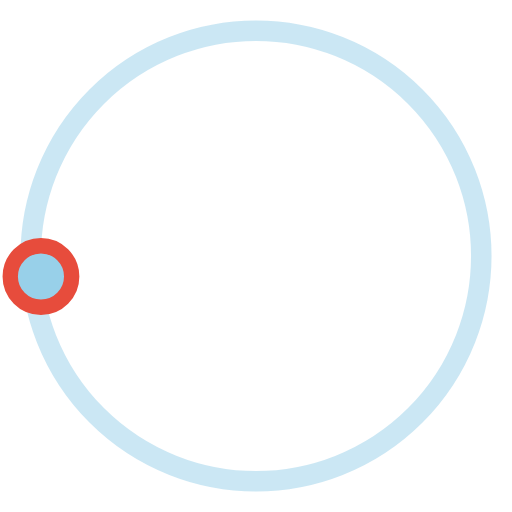
t = 0.00 s
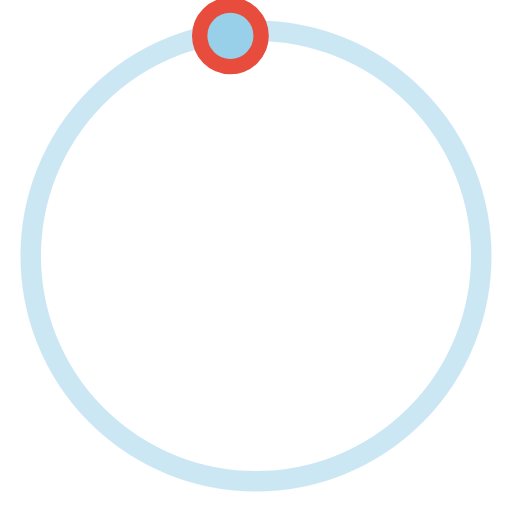
t = 0.50 s
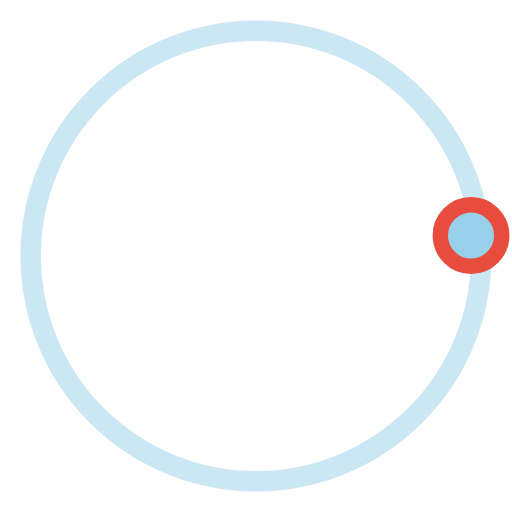
t = 1.00 s
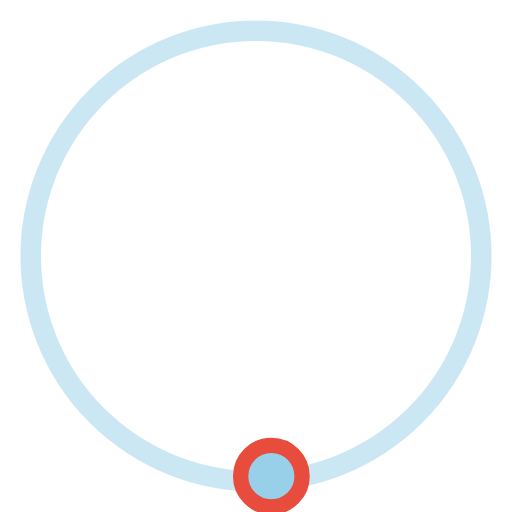
t = 1.50 s

The animated SVG that drew these frames (rendered in a browser with its animation timeline set to each time). Animation: 1 SMIL element (animateTransform=1); one cycle of 2.00 s, repeats indefinitely.

<svg version="1.1" id="L3" xmlns="http://www.w3.org/2000/svg" xmlns:xlink="http://www.w3.org/1999/xlink" x="0px" y="0px"
  viewBox="0 0 100 100" enable-background="new 0 0 0 0" xml:space="preserve">
<circle fill="none" stroke="#98D0E9" stroke-width="4" cx="50" cy="50" r="44" style="opacity:0.5;"/>
  <circle fill="#98D0E9" stroke="#e74c3c" stroke-width="3" cx="8" cy="54" r="6" >
    <animateTransform
      attributeName="transform"
      dur="2s"
      type="rotate"
      from="0 50 48"
      to="360 50 52"
      repeatCount="indefinite" />
    
  </circle>
</svg>
